Run: headless pygame with SDL's dummy video driver; simulated clock (each Clock.tick advances the game by its frame time, no real sleeping); random seed 0; keys injected as events and as key.get_pressed() state; mouse plan: one left click at the window centre at the start of phase 2, then a move to the lower-right quarter at the start of phase 3.
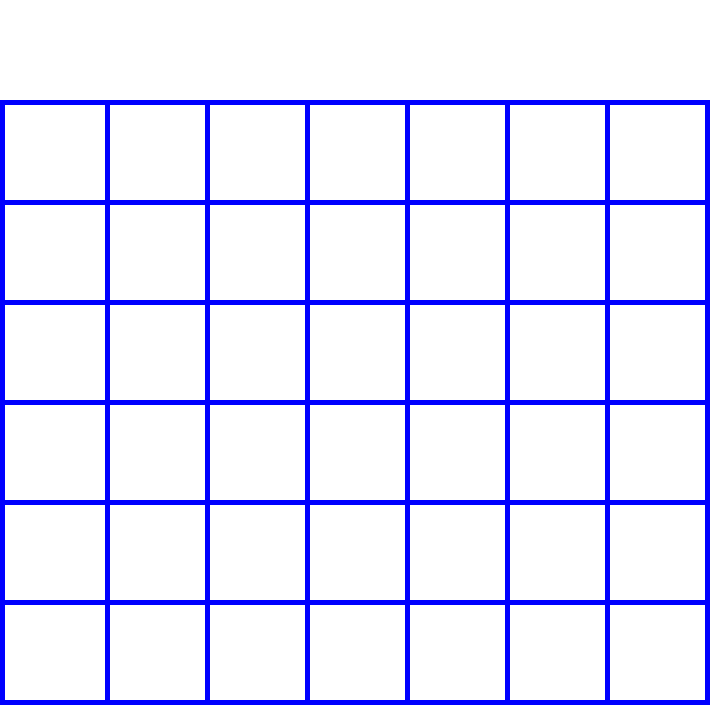
Frame 1 of 4 · flips 1–60 · no input
Frame 2 of 4 · flips 61–180 · clicked the window centre · tapped SPACE, RETURN · held RIGHT (→), D · screen unchanged from frame 1, image omitted
Frame 3 of 4 · flips 181–300 · moved the mouse to the lower-right quarter · held DOWN (↓), S · screen unchanged from frame 2, image omitted
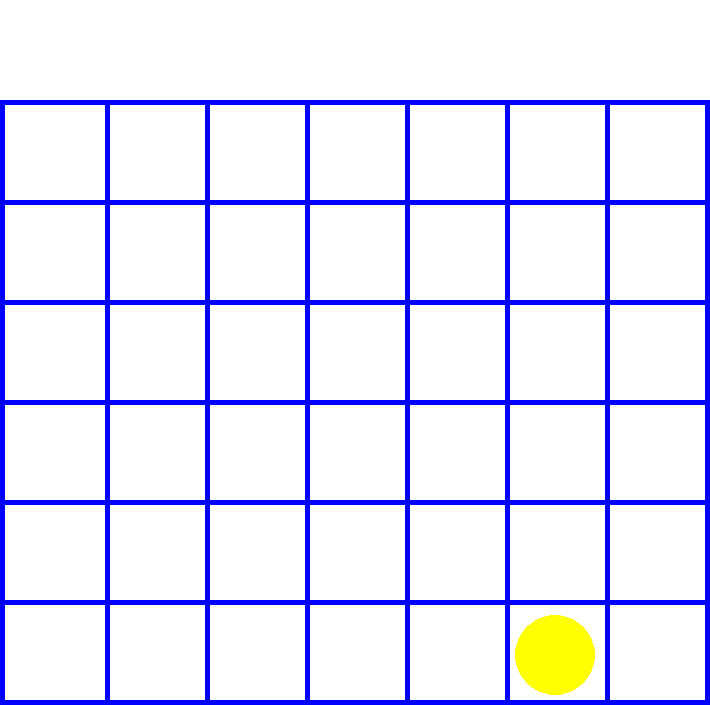
Frame 4 of 4 · flips 301–420 · held LEFT (←), A, UP (↑), W

The pygame program that drew these frames:

import pygame
import math

#Connect Four Game

#Colors
_WHITE = (255, 255, 255)
_BLACK = (0, 0, 0)
_RED = (255, 0, 0)
_BLUE = (0, 0, 255)
_YELLOW = (255, 255, 0)


#Variables
board_size = (7 * 100 + 10, 7 * 100 + 5)
board_line_width = 5
board_space_size = 100
board_pieces_array = [[0 for i in range(7)] for j in range(6)]
circle_radius = board_space_size / 2 - 15


#Board init
pygame.init()
gameDisplay = pygame.display.set_mode(board_size)
gameDisplay.fill(_WHITE)
pygame.display.set_caption("Connect Four")
pygame.display.update()


#Functions
#Draws the horizontal board and border lines
def draw_horizontal_lines_and_borders(board_size):
	size = board_size[0] - 105
	for i in range(8):
		if i == 0:
			pygame.draw.rect(gameDisplay, _BLUE, [0, 100, board_line_width, size])
		else:
			pygame.draw.rect(gameDisplay, _BLUE, [i * board_space_size + 5, 100, board_line_width, size])


#Draws the vertical lines with borders
def draw_vertical_lines_and_borders(board_size):
	for i in range(8):
		pygame.draw.rect(gameDisplay, _BLUE, [0, (i + 1) * board_space_size, board_size[1], board_line_width])


#Returns the current position of the mouse when called
def get_mouse_x_position(board_size):
	position = pygame.mouse.get_pos()
	position = int(math.floor((position[0] - 5) / board_space_size))
	return position


#Draws the entire board, combines all board drawing functions
def draw_entire_board(board_size):
	draw_horizontal_lines_and_borders(board_size)
	draw_vertical_lines_and_borders(board_size)


#Find true place to put the circle in
def find_true_position(position):
	x_position = 55 + position[0] * board_space_size
	y_position = board_size[1] - 50 - (100 * position[1])
	return [x_position, y_position]


# Draws a cirecle in the position given @todo finish the function
def draw_circle(color):
	position_to_put = [get_mouse_x_position(board_size)]
	col = 0
	while col <= len(board_pieces_array) - 1:
		if board_pieces_array[col][position_to_put[0]] == 0:
			position_to_put.append(col)
			break
		col += 1
	position_to_put = find_true_position(position_to_put)
	pygame.draw.circle(gameDisplay, color, position_to_put, 40)



#Main logic of the game
def run(board_size):
	#Function Variables
	game_exit = False
	current_player = 0

	while not game_exit:
		for event in pygame.event.get():
			if event.type == pygame.QUIT:
				game_exit = True

			if event.type == pygame.KEYDOWN:
				if event.key == pygame.K_ESCAPE:
					game_exit = True
				if event.key == pygame.K_UP:
					draw_circle(_YELLOW)

		draw_entire_board(board_size)
		# draw_circle(_YELLOW)
		pygame.display.update()

run(board_size)
